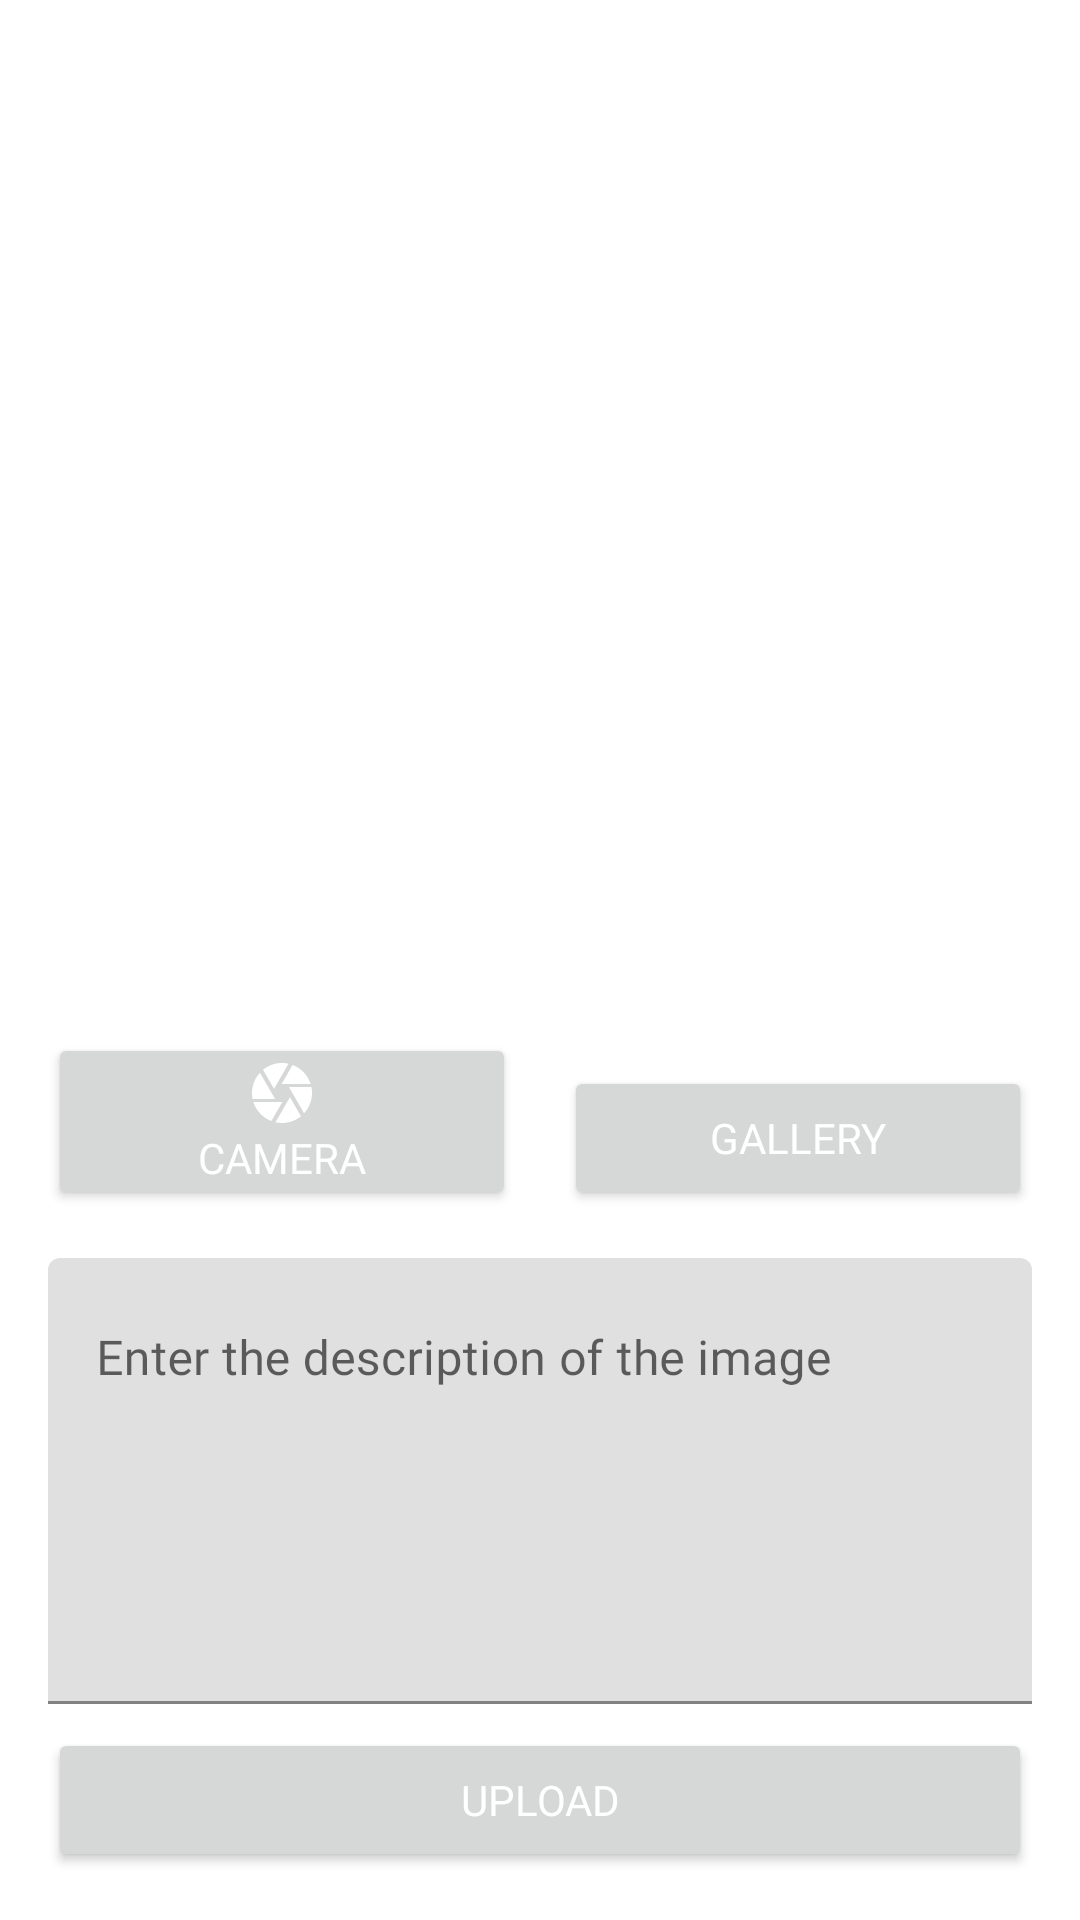

Here is an Android app screen rendered from its layout file. Give the layout XML and the strings, colors and styles it references.
<!-- AndroidManifest.xml: application theme Theme.StorySubmission -->
<!-- res/layout/fragment_add_story.xml -->
<?xml version="1.0" encoding="utf-8"?>
<androidx.constraintlayout.widget.ConstraintLayout xmlns:android="http://schemas.android.com/apk/res/android"
    xmlns:app="http://schemas.android.com/apk/res-auto"
    android:layout_width="match_parent"
    android:layout_height="match_parent"
    android:padding="@dimen/density16">

    <com.google.android.material.progressindicator.LinearProgressIndicator
        android:id="@+id/progressIndicator"
        android:layout_width="match_parent"
        android:layout_height="wrap_content"
        android:indeterminate="true"
        android:visibility="gone"
        app:layout_constraintEnd_toEndOf="parent"
        app:layout_constraintStart_toStartOf="parent"
        app:layout_constraintTop_toTopOf="parent" />

    <ImageView
        android:id="@+id/img_preview"
        android:layout_width="@dimen/density0"
        android:layout_height="@dimen/density0"
        android:contentDescription="@string/txt_image_desc"
        android:layout_marginBottom="@dimen/density16"
        android:scaleType="centerCrop"
        app:layout_constraintBottom_toTopOf="@+id/btn_camera"
        app:layout_constraintEnd_toEndOf="parent"
        app:layout_constraintStart_toStartOf="parent"
        app:layout_constraintTop_toTopOf="parent"
        app:layout_constraintVertical_bias="1.0"
        app:srcCompat="@drawable/ic_launcher_background" />

    <Button
        android:id="@+id/btn_camera"
        android:layout_width="@dimen/density0"
        android:layout_height="wrap_content"
        android:layout_marginEnd="@dimen/density8"
        android:layout_marginBottom="@dimen/density16"
        android:drawableTop="@drawable/ic_camera"
        android:padding="@dimen/density8"
        android:fontFamily="@font/mulish_semibold_600"
        android:text="@string/txt_camera"
        android:contentDescription="@string/txt_btn_camera_desc"
        android:textColor="@color/bw_100"
        app:layout_constraintBottom_toTopOf="@+id/tf_desc"
        app:layout_constraintEnd_toStartOf="@+id/guideline"
        app:layout_constraintStart_toStartOf="parent" />

    <androidx.constraintlayout.widget.Guideline
        android:id="@+id/guideline"
        android:layout_width="wrap_content"
        android:layout_height="wrap_content"
        android:orientation="vertical"
        app:layout_constraintGuide_percent="0.5" />

    <Button
        android:id="@+id/btn_gallery"
        android:layout_width="@dimen/density0"
        android:layout_height="wrap_content"
        android:layout_marginStart="@dimen/density8"
        android:layout_marginBottom="@dimen/density16"
        android:drawableTop="@drawable/ic_galery"
        android:padding="@dimen/density8"
        android:fontFamily="@font/mulish_semibold_600"
        android:text="@string/txt_galery"
        android:contentDescription="@string/txt_btn_gallery_desc"
        android:textColor="@color/bw_100"
        app:layout_constraintBottom_toTopOf="@+id/tf_desc"
        app:layout_constraintEnd_toEndOf="parent"
        app:layout_constraintStart_toStartOf="@+id/guideline" />

    <com.google.android.material.textfield.TextInputLayout
        android:id="@+id/tf_desc"
        style="@style/Widget.MaterialComponents.TextInputLayout.FilledBox.Dense"
        android:layout_width="@dimen/density0"
        android:layout_height="wrap_content"
        android:layout_marginBottom="@dimen/density8"
        android:contentDescription="@string/txt_column_desc"
        app:layout_constraintBottom_toTopOf="@+id/btn_upload"
        app:layout_constraintEnd_toEndOf="parent"
        app:layout_constraintStart_toStartOf="parent">

        <com.google.android.material.textfield.TextInputEditText
            android:id="@+id/edt_desc"
            android:layout_width="match_parent"
            android:layout_height="wrap_content"
            android:gravity="top|start"
            android:hint="@string/txt_desc_image"
            android:fontFamily="@font/mulish_semibold_600"
            android:inputType="textMultiLine"
            android:lines="6"
            android:maxLines="6"
            android:scrollbars="vertical" />

    </com.google.android.material.textfield.TextInputLayout>

    <Button
        android:id="@+id/btn_upload"
        android:layout_width="@dimen/density0"
        android:layout_height="wrap_content"
        android:text="@string/txt_upload"
        android:contentDescription="@string/txt_btn_upload_desc"
        android:textColor="@color/bw_100"
        android:padding="@dimen/density8"
        android:fontFamily="@font/mulish_semibold_600"
        app:layout_constraintBottom_toBottomOf="parent"
        app:layout_constraintEnd_toEndOf="parent"
        app:layout_constraintStart_toStartOf="parent" />
</androidx.constraintlayout.widget.ConstraintLayout>
<!-- resources referenced by this layout -->
<resources>
  <color name="bw_100">#FFFFFF</color>
  <dimen name="density0">0dp</dimen>
  <dimen name="density16">16dp</dimen>
  <dimen name="density8">8dp</dimen>
  <!-- drawable ic_camera (drawable) -->
  <vector android:height="24dp"
      android:tint="#FFFFFF"
      android:viewportHeight="24"
      android:viewportWidth="24"
      android:width="24dp"
      xmlns:android="http://schemas.android.com/apk/res/android">
      <path
          android:fillColor="@android:color/white"
          android:pathData="M9.4,10.5l4.77,-8.26C13.47,2.09 12.75,2 12,2c-2.4,0 -4.6,0.85 -6.32,2.25l3.66,6.35 0.06,-0.1zM21.54,9c-0.92,-2.92 -3.15,-5.26 -6,-6.34L11.88,9h9.66zM21.8,10h-7.49l0.29,0.5 4.76,8.25C21,16.97 22,14.61 22,12c0,-0.69 -0.07,-1.35 -0.2,-2zM8.54,12l-3.9,-6.75C3.01,7.03 2,9.39 2,12c0,0.69 0.07,1.35 0.2,2h7.49l-1.15,-2zM2.46,15c0.92,2.92 3.15,5.26 6,6.34L12.12,15L2.46,15zM13.73,15l-3.9,6.76c0.7,0.15 1.42,0.24 2.17,0.24 2.4,0 4.6,-0.85 6.32,-2.25l-3.66,-6.35 -0.93,1.6z" />
  </vector>
  <string name="txt_btn_camera_desc">Button Camera</string>
  <string name="txt_btn_gallery_desc">Button Gallery</string>
  <string name="txt_btn_upload_desc">Button Upload</string>
  <string name="txt_camera">Camera</string>
  <string name="txt_column_desc">The description of related images to which it is attached</string>
  <string name="txt_desc_image">Enter the description of the image</string>
  <string name="txt_galery">Gallery</string>
  <string name="txt_image_desc">Showing images</string>
  <string name="txt_upload">Upload</string>
  <style name="Theme.StorySubmission" parent="Theme.MaterialComponents.DayNight.DarkActionBar">
          
          <item name="colorPrimary">@color/purple_500</item>
          <item name="colorPrimaryVariant">@color/purple_700</item>
          <item name="colorOnPrimary">@color/bw_100</item>
          
          <item name="colorSecondary">@color/teal_200</item>
          <item name="colorSecondaryVariant">@color/teal_700</item>
          <item name="colorOnSecondary">@color/black</item>
          
          <item name="android:statusBarColor">?attr/colorPrimaryVariant</item>
          
      </style>
  <color name="purple_500">#FF6200EE</color>
  <color name="purple_700">#FF3700B3</color>
  <color name="teal_200">#FF03DAC5</color>
  <color name="teal_700">#FF018786</color>
  <color name="black">#FF000000</color>
</resources>
